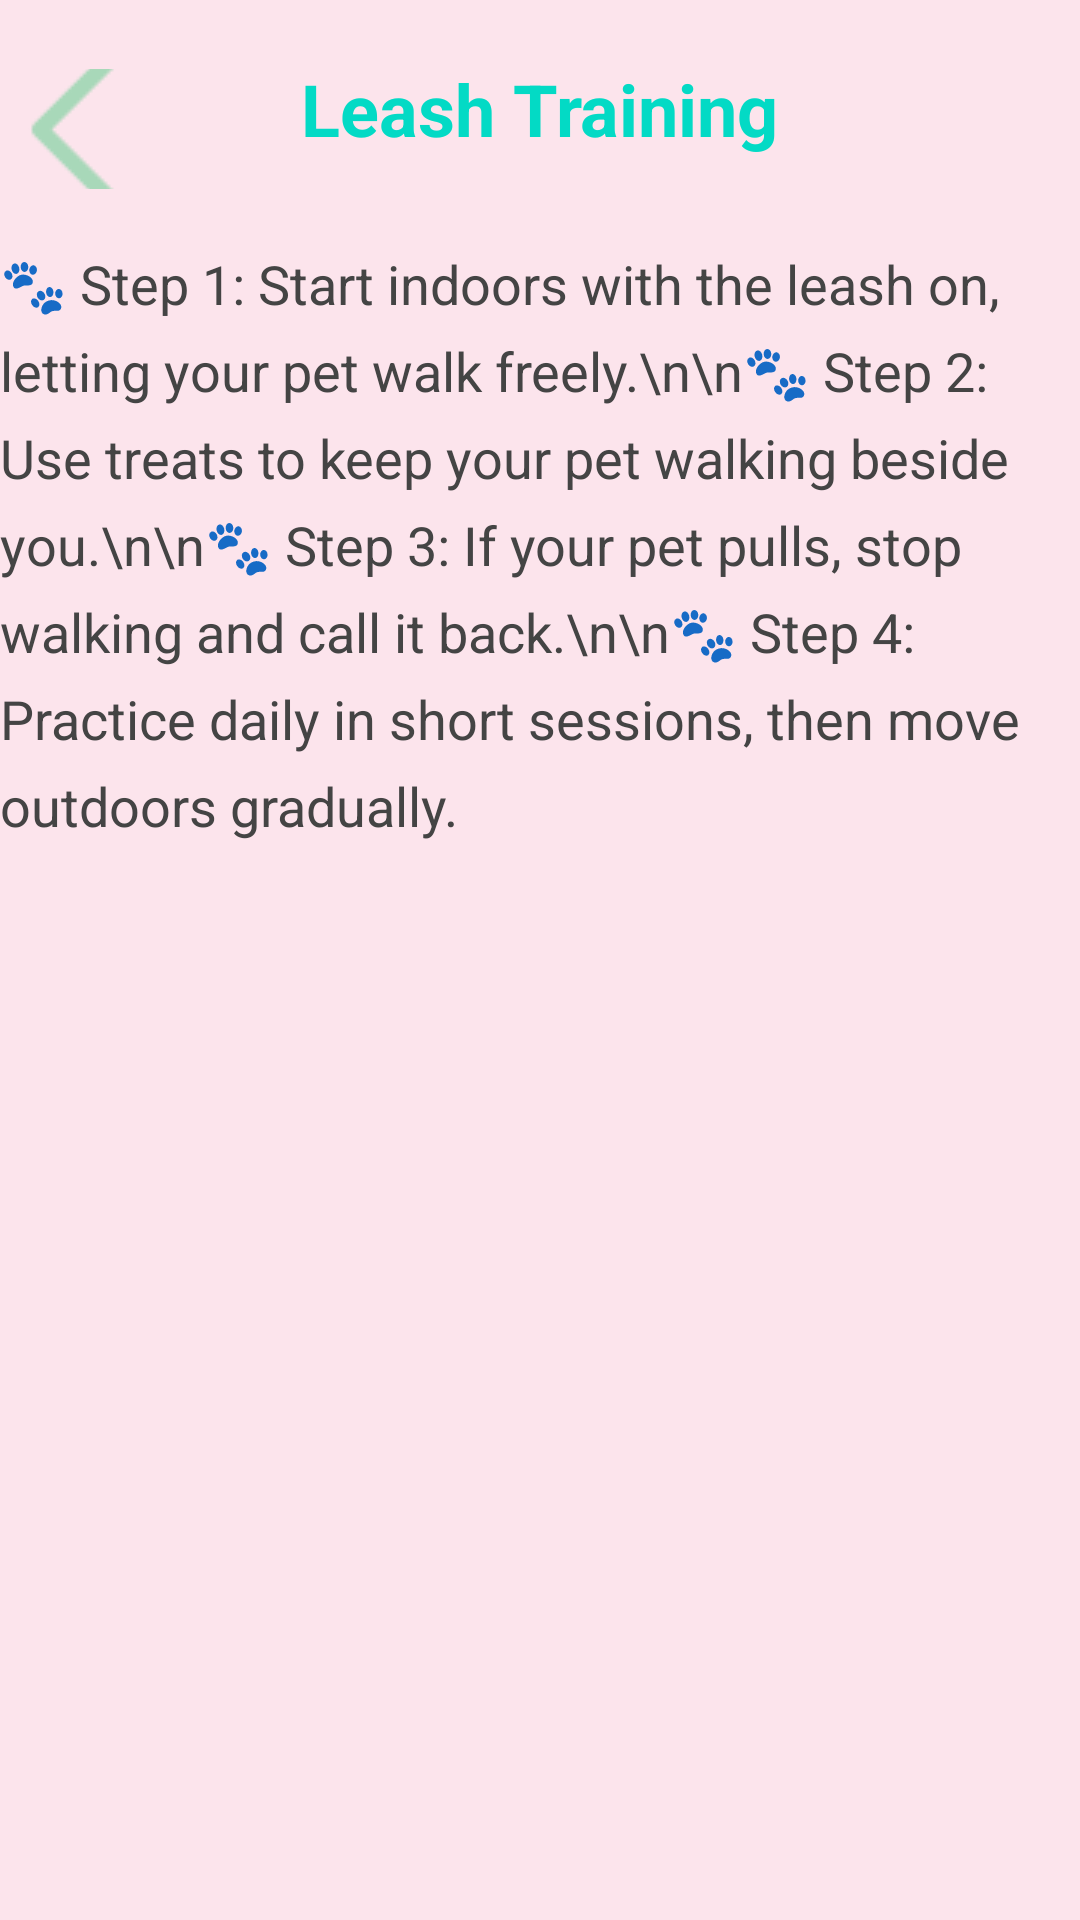

Produce the Android XML layout that renders to this screen, including the resource entries it uses.
<!-- AndroidManifest.xml: application theme Theme.CareTail -->
<!-- res/layout/activity_leash_training.xml -->
<?xml version="1.0" encoding="utf-8"?>
<RelativeLayout xmlns:android="http://schemas.android.com/apk/res/android"
    xmlns:app="http://schemas.android.com/apk/res-auto"
    xmlns:tools="http://schemas.android.com/tools"
    android:id="@+id/main"
    android:layout_width="match_parent"
    android:layout_height="match_parent"
    android:background="#FCE4EC"
    tools:context=".LeashTraining">

    <ImageButton
        android:id="@+id/btn_back"
        android:layout_width="40dp"
        android:layout_height="40dp"
        android:layout_alignParentStart="true"
        android:layout_alignParentTop="true"
        android:layout_marginStart="7dp"
        android:layout_marginTop="23dp"
        android:background="?attr/selectableItemBackgroundBorderless"
        android:contentDescription="Back"
        android:src="@drawable/icons8_back_69" />

    <TextView
        android:id="@+id/textTitle"
        android:layout_width="wrap_content"
        android:layout_height="wrap_content"
        android:text="Leash Training"
        android:textSize="24sp"
        android:textStyle="bold"
        android:textColor="#FF03DAC5"
        android:layout_centerHorizontal="true"
        android:layout_marginTop="20dp"/>
    <TextView
        android:id="@+id/textInstructions"
        android:layout_width="match_parent"
        android:layout_height="wrap_content"
        android:layout_below="@id/textTitle"
        android:layout_marginTop="30dp"
        android:textColor="#444444"
        android:textSize="18sp"
        android:text="🐾 Step 1: Start indoors with the leash on, letting your pet walk freely.\n\n🐾 Step 2: Use treats to keep your pet walking beside you.\n\n🐾 Step 3: If your pet pulls, stop walking and call it back.\n\n🐾 Step 4: Practice daily in short sessions, then move outdoors gradually."
        android:lineSpacingExtra="8dp"/>


</RelativeLayout>
<!-- resources referenced by this layout -->
<resources>
  <!-- drawable icons8_back_69: png bitmap (drawable, 439 bytes) -->
  <style name="Theme.CareTail" parent="Theme.MaterialComponents.DayNight.NoActionBar">
          
          <item name="colorPrimary">@color/purple_500</item>
          <item name="colorPrimaryVariant">@color/purple_700</item>
          <item name="colorOnPrimary">@color/white</item>
          
          <item name="colorSecondary">@color/teal_200</item>
          <item name="colorSecondaryVariant">@color/teal_700</item>
          <item name="colorOnSecondary">@color/black</item>
          
          <item name="android:statusBarColor">?attr/colorPrimaryVariant</item>
          
      </style>
  <color name="purple_500">#FF6200EE</color>
  <color name="purple_700">#FF3700B3</color>
  <color name="white">#FFFFFFFF</color>
  <color name="teal_200">#FF03DAC5</color>
  <color name="teal_700">#FF018786</color>
  <color name="black">#FF000000</color>
</resources>
